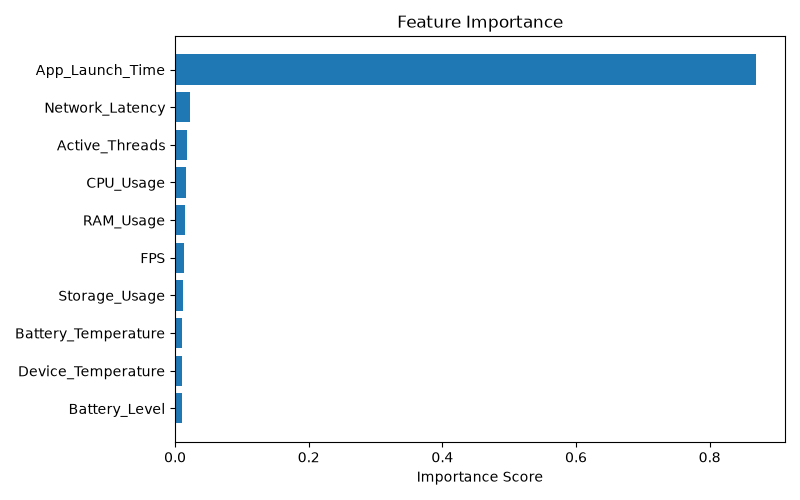

The file beside this chart, header and first rows:
Feature, Importance
App_Launch_Time, 0.8693
Network_Latency, 0.02307
Active_Threads, 0.01735
CPU_Usage, 0.01618
RAM_Usage, 0.01534
FPS, 0.01406
Storage_Usage, 0.01209
Battery_Temperature, 0.01095
Device_Temperature, 0.01088
Battery_Level, 0.01082
